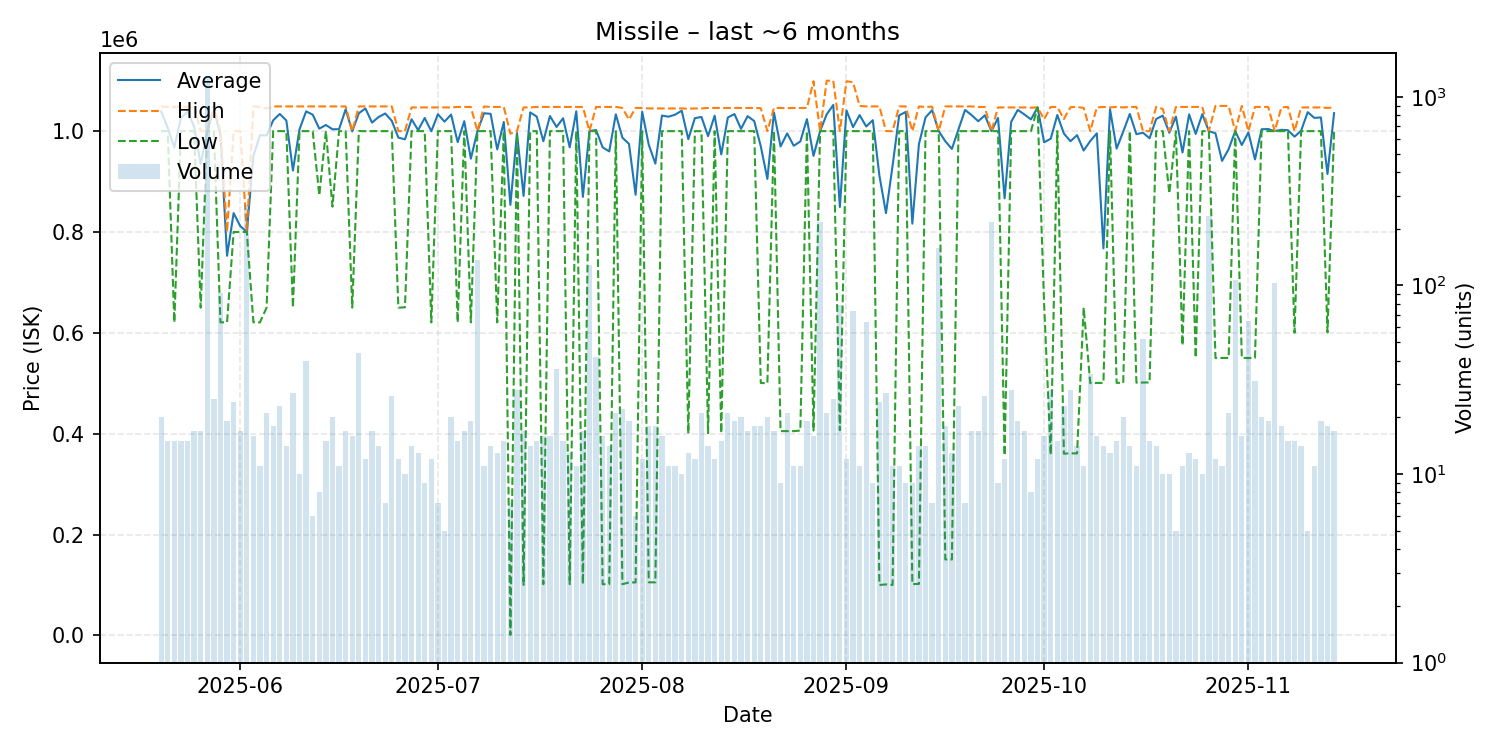

The file beside this chart, header and first rows:
date, average, highest, lowest, order_count, volume
2025-05-20, 1039050, 1049000, 1000000, 11, 20
2025-05-21, 1006640, 1048000, 1000000, 15, 15
2025-05-22, 967747, 1048000, 620600, 15, 15
2025-05-23, 1026000, 1049000, 1000000, 11, 15
2025-05-24, 1038733, 1048000, 1000000, 14, 15
2025-05-25, 1009329, 1049000, 1000000, 17, 17
2025-05-26, 934765, 1000000, 650000, 17, 17
2025-05-27, 1000000, 1000000, 1000000, 26, 1295
2025-05-28, 1041996, 1050000, 1000000, 24, 25
2025-05-29, 992060, 1000000, 620800, 14, 91
2025-05-30, 752863, 800000, 620900, 19, 19
2025-05-31, 837500, 1000000, 800000, 24, 24
2025-06-01, 811765, 1000000, 800000, 17, 17
2025-06-02, 800000, 800000, 800000, 20, 266
2025-06-03, 950350, 1049000, 620800, 16, 16
2025-06-04, 992073, 1048000, 620800, 11, 11
2025-06-05, 991333, 1045000, 650000, 19, 21
2025-06-06, 1021394, 1049000, 1000000, 18, 18
2025-06-07, 1034087, 1049000, 1000000, 21, 23
2025-06-08, 1021000, 1049000, 1000000, 14, 14
2025-06-09, 921822, 1049000, 650000, 23, 27
2025-06-10, 1003710, 1049000, 1000000, 10, 10
2025-06-11, 1039175, 1049000, 1000000, 23, 40
2025-06-12, 1032667, 1049000, 1000000, 6, 6
2025-06-13, 1004888, 1049000, 872550, 8, 8
2025-06-14, 1012207, 1049000, 1000000, 15, 15
2025-06-15, 1003680, 1049000, 850200, 20, 20
2025-06-16, 1003827, 1049000, 1000000, 11, 11
2025-06-17, 1043235, 1049000, 1000000, 17, 17
2025-06-18, 999500, 1000000, 650000, 16, 16
2025-06-19, 1035457, 1049000, 1000000, 44, 44
2025-06-20, 1044917, 1049000, 1000000, 12, 12
2025-06-21, 1016888, 1049000, 1000000, 16, 17
2025-06-22, 1028000, 1049000, 1000000, 14, 14
2025-06-23, 1035000, 1049000, 1000000, 7, 7
2025-06-24, 1020465, 1049000, 1000000, 20, 26
2025-06-25, 987167, 1000000, 650000, 11, 12
2025-06-26, 983750, 1000000, 650500, 10, 10
2025-06-27, 1023500, 1047000, 1000000, 11, 14
2025-06-28, 1002000, 1047000, 1000000, 13, 13
2025-06-29, 1026111, 1047000, 1000000, 9, 9
2025-06-30, 999725, 1047000, 620700, 12, 12
2025-07-01, 1033571, 1047000, 1000000, 7, 7
2025-07-02, 1018800, 1047000, 1000000, 5, 5
2025-07-03, 1032900, 1047000, 1000000, 20, 20
2025-07-04, 978173, 1048000, 620800, 15, 15
2025-07-05, 1019765, 1048000, 1000000, 15, 17
2025-07-06, 945426, 1048000, 620800, 19, 19
2025-07-07, 1000000, 1000000, 1000000, 21, 136
2025-07-08, 1035455, 1049000, 1000000, 11, 11
2025-07-09, 1034286, 1048000, 1000000, 14, 14
2025-07-10, 963800, 1048000, 620700, 12, 13
2025-07-11, 1018200, 1048000, 1000000, 15, 15
2025-07-12, 853714, 995000, 1001, 7, 7
2025-07-13, 996250, 1000000, 995000, 18, 28
2025-07-14, 871588, 1047000, 100000, 17, 17
2025-07-15, 1037143, 1047000, 1000000, 14, 14
2025-07-16, 1028800, 1048000, 1000000, 15, 15
2025-07-17, 979844, 1048000, 101500, 16, 16
2025-07-18, 1030000, 1048000, 1000000, 16, 16
... 119 more rows
